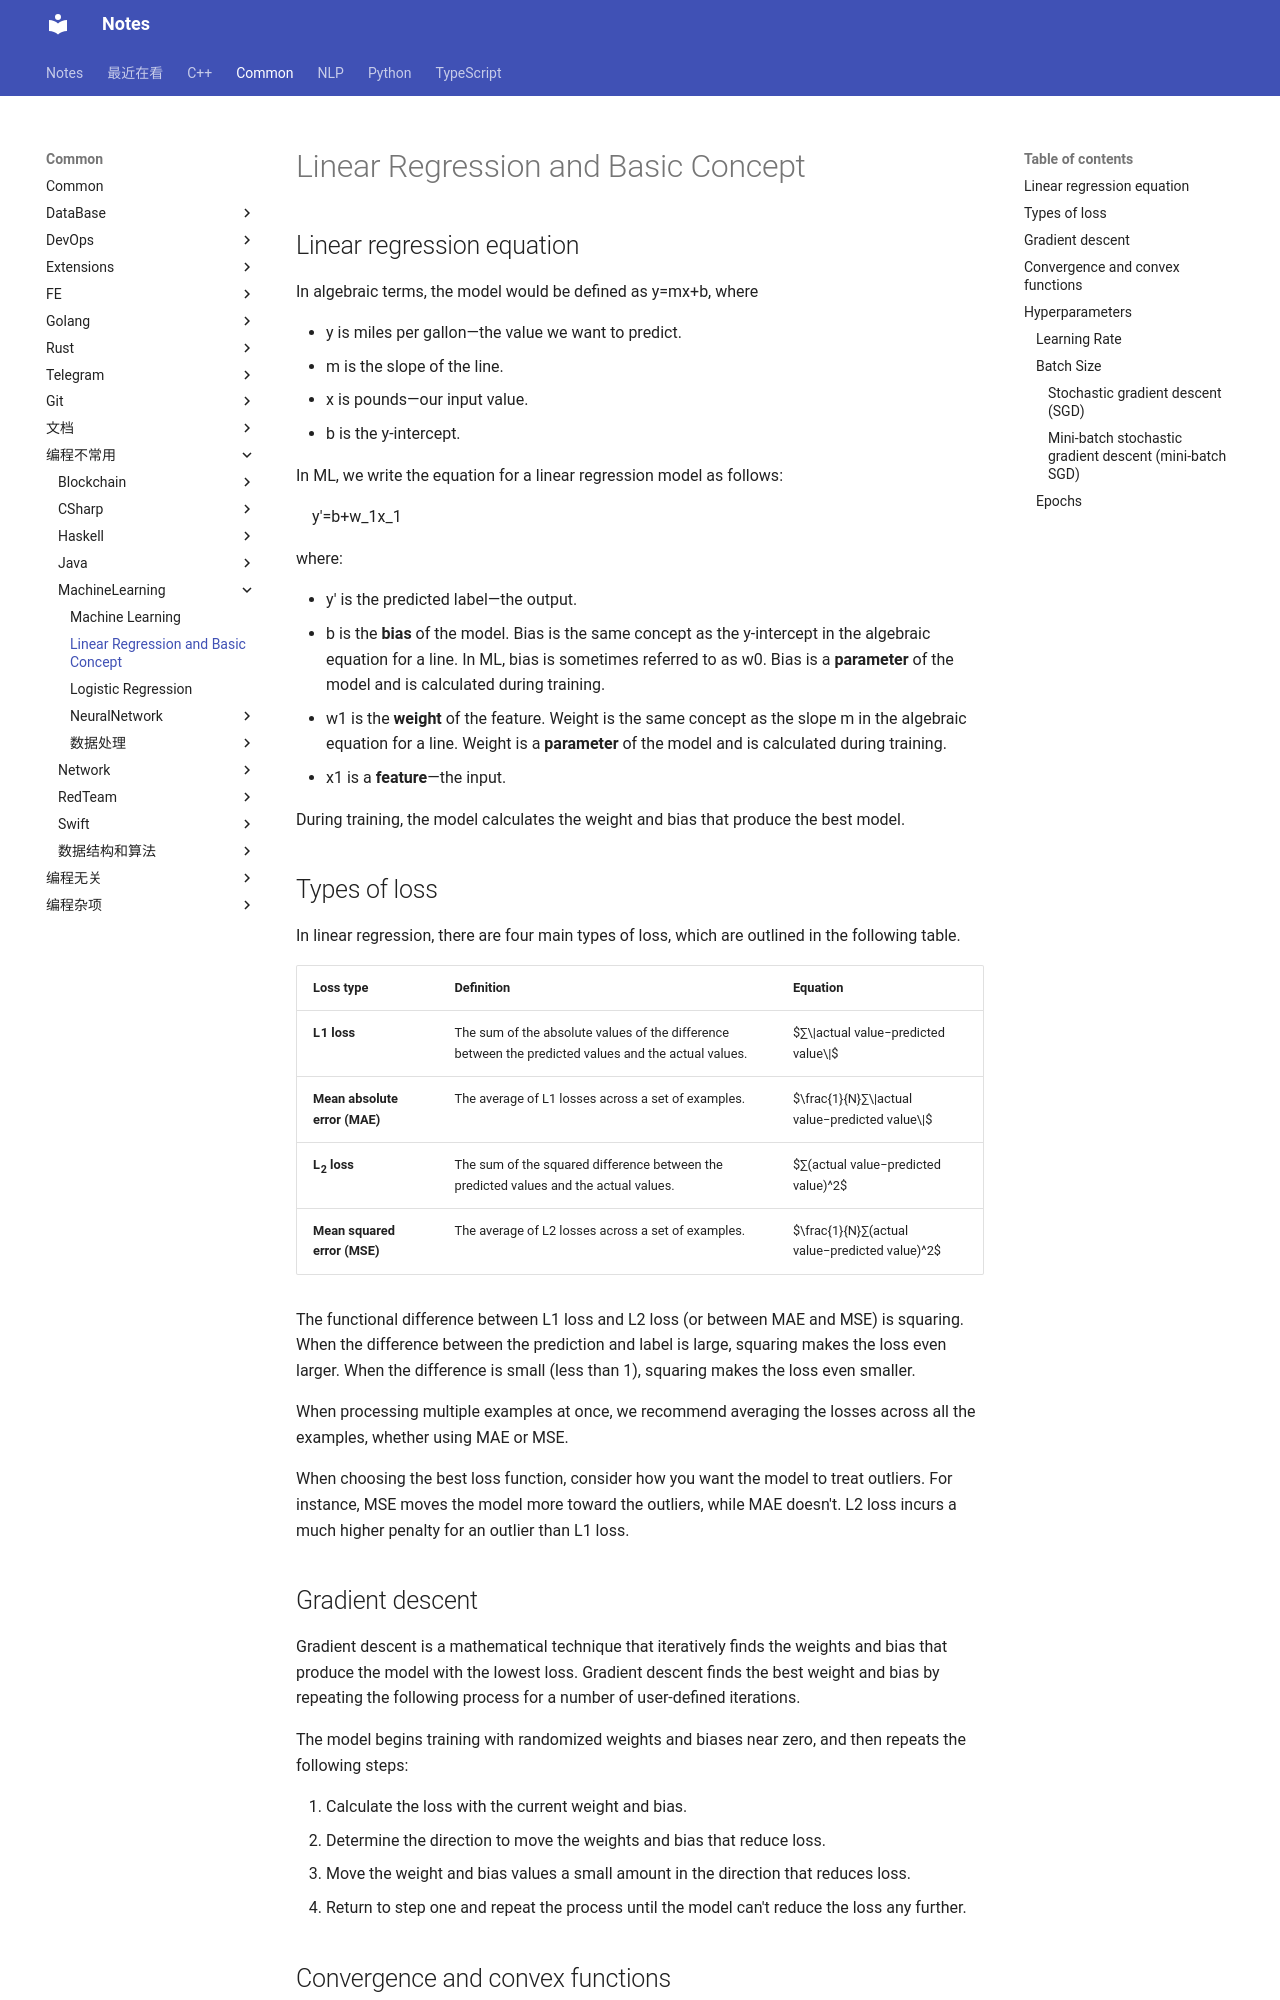

repository: sakurafisch/notebook · page: Common/编程不常用/MachineLearning/LinearRegressionAndBasicConcept/index.html · generator: mkdocs

# Linear Regression and Basic Concept

## Linear regression equation

In algebraic terms, the model would be defined as y=mx+b, where

- y is miles per gallon—the value we want to predict.
- m is the slope of the line.
- x is pounds—our input value.
- b is the y-intercept.

In ML, we write the equation for a linear regression model as follows:

$$ y′=b+w_1x_1 $$

where:

- y′ is the predicted label—the output.
- b is the **bias** of the model. Bias is the same concept as the y-intercept in the algebraic equation for a line. In ML, bias is sometimes referred to as w0. Bias is a **parameter** of the model and is calculated during training.
- w1 is the **weight** of the feature. Weight is the same concept as the slope m in the algebraic equation for a line. Weight is a **parameter** of the model and is calculated during training.
- x1 is a **feature**—the input.

During training, the model calculates the weight and bias that produce the best model.



## Types of loss

In linear regression, there are four main types of loss, which are outlined in the following table.

| Loss type                     | Definition                                                   | Equation                             |
| :---------------------------- | :----------------------------------------------------------- | :----------------------------------- |
| **L<sub></sub>1 loss**                   | The sum of the absolute values of the difference between the predicted values and the actual values. | $$∑\|actual value−predicted value\|$$    |
| **Mean absolute error (MAE)** | The average of L1 losses across a set of examples.           | $$\frac{1}{N}∑\|actual value−predicted value\|$$ |
| **L<sub>2</sub> loss**                   | The sum of the squared difference between the predicted values and the actual values. | $$∑(actual value−predicted value)^2$$     |
| **Mean squared error (MSE)**  | The average of L2 losses across a set of examples.           | $$\frac{1}{N}∑(actual value−predicted value)^2$$  |

The functional difference between L1 loss and L2 loss (or between MAE and MSE) is squaring. When the difference between the prediction and label is large, squaring makes the loss even larger. When the difference is small (less than 1), squaring makes the loss even smaller.

When processing multiple examples at once, we recommend averaging the losses across all the examples, whether using MAE or MSE.

When choosing the best loss function, consider how you want the model to treat outliers. For instance, MSE moves the model more toward the outliers, while MAE doesn't. L2 loss incurs a much higher penalty for an outlier than L1 loss.

## Gradient descent

Gradient descent is a mathematical technique that iteratively finds the weights and bias that produce the model with the lowest loss. Gradient descent finds the best weight and bias by repeating the following process for a number of user-defined iterations.

The model begins training with randomized weights and biases near zero, and then repeats the following steps:

1. Calculate the loss with the current weight and bias.
2. Determine the direction to move the weights and bias that reduce loss.
3. Move the weight and bias values a small amount in the direction that reduces loss.
4. Return to step one and repeat the process until the model can't reduce the loss any further.
